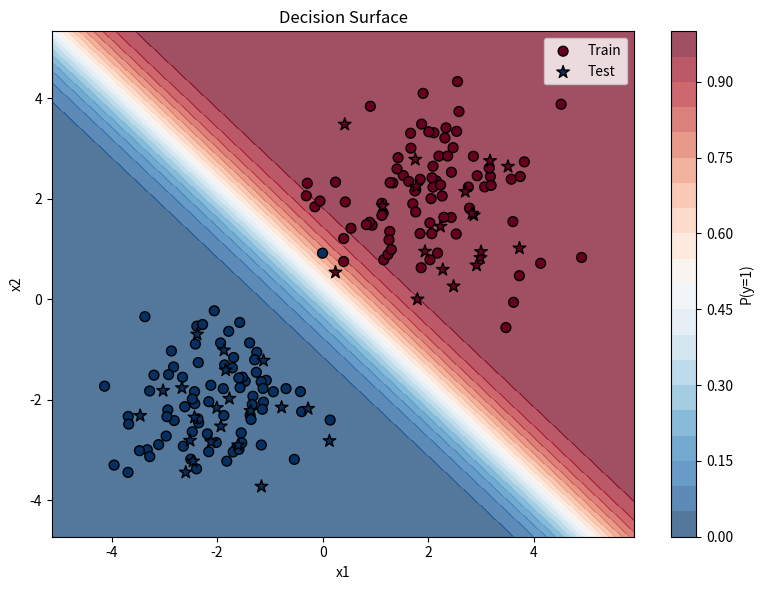
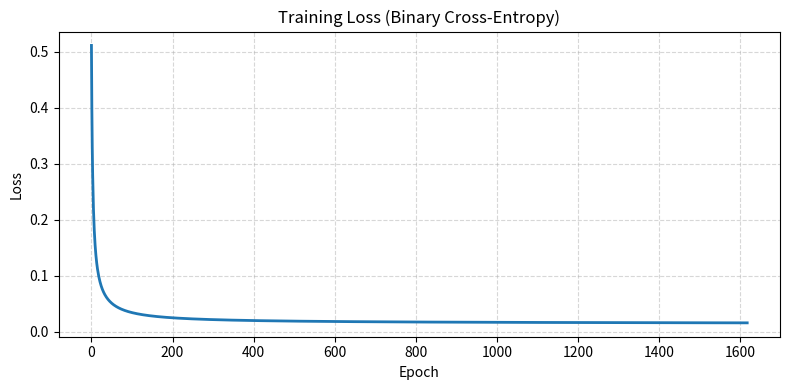

Here is the Python script that generated these plots, in order:
import numpy as np
import matplotlib.pyplot as plt


class StandardScaler:
    """Minimal standard scaler so the example is fully self-contained."""

    def __init__(self):
        self.mean_ = None
        self.scale_ = None

    def fit(self, X: np.ndarray):
        self.mean_ = X.mean(axis=0)
        self.scale_ = X.std(axis=0)
        self.scale_ = np.where(self.scale_ == 0, 1.0, self.scale_)
        return self

    def transform(self, X: np.ndarray) -> np.ndarray:
        return (X - self.mean_) / self.scale_

    def fit_transform(self, X: np.ndarray) -> np.ndarray:
        return self.fit(X).transform(X)


class LogisticRegressionGD:
    """
    Binary Logistic Regression trained with Batch Gradient Descent.

    Parameters
    ----------
    lr : float
        Learning rate.
    epochs : int
        Maximum passes over the training set.
    C : float
        Inverse of L2 regularization strength. Use ``np.inf`` to disable.
    tol : float
        Stop early if loss improvement is below this threshold.
    fit_intercept : bool
        Whether to learn a bias term.
    verbose : int
        If > 0, prints loss every ``verbose`` epochs.
    """

    def __init__(
        self,
        lr: float = 0.1,
        epochs: int = 2000,
        C: float = 1.0,
        tol: float = 1e-4,
        fit_intercept: bool = True,
        verbose: int = 0,
    ):
        self.lr = lr
        self.epochs = epochs
        self.C = C
        self.tol = tol
        self.fit_intercept = fit_intercept
        self.verbose = verbose

        self.w: np.ndarray | None = None
        self.b: float = 0.0
        self.loss_history: list[float] = []

    @staticmethod
    def sigmoid(z: np.ndarray) -> np.ndarray:
        """Numerically stable sigmoid (no overflow/underflow)."""
        out = np.empty_like(z, dtype=np.float64)
        pos = z >= 0
        neg = ~pos
        out[pos] = 1.0 / (1.0 + np.exp(-z[pos]))
        exp_z = np.exp(z[neg])
        out[neg] = exp_z / (1.0 + exp_z)
        return out

    def decision_function(self, X: np.ndarray) -> np.ndarray:
        if self.w is None:
            raise ValueError("Call fit before prediction.")
        return X @ self.w + self.b

    def predict_proba(self, X: np.ndarray) -> np.ndarray:
        return self.sigmoid(self.decision_function(X))

    def predict(self, X: np.ndarray, threshold: float = 0.5) -> np.ndarray:
        return (self.predict_proba(X) >= threshold).astype(int)

    def _loss(self, z: np.ndarray, y: np.ndarray) -> float:
        """
        Stable binary cross-entropy without clipping probabilities:
        loss = mean( max(z,0) - y*z + log1p(exp(-|z|)) ) + L2_term
        """
        pointwise = np.maximum(z, 0.0) - y * z + np.log1p(np.exp(-np.abs(z)))
        reg = 0.0
        if not np.isinf(self.C) and self.C > 0 and self.w is not None:
            reg = (1.0 / (2.0 * self.C)) * np.sum(self.w ** 2)
        return float(np.mean(pointwise) + reg)

    def fit(self, X: np.ndarray, y: np.ndarray) -> "LogisticRegressionGD":
        X = np.asarray(X, dtype=np.float64)
        y = np.asarray(y, dtype=np.float64).reshape(-1)

        if X.ndim != 2:
            raise ValueError("X must be 2-D.")
        if y.ndim != 1:
            raise ValueError("y must be 1-D.")
        if X.shape[0] != y.shape[0]:
            raise ValueError("X and y must have the same number of samples.")

        n_samples, n_features = X.shape
        self.w = np.zeros(n_features, dtype=np.float64)
        self.b = 0.0
        self.loss_history.clear()

        reg_coef = 0.0 if np.isinf(self.C) or self.C <= 0 else 1.0 / self.C

        for epoch in range(self.epochs):
            # Forward pass
            z = self.decision_function(X)
            y_prob = self.sigmoid(z)

            # Gradients (BCE + L2)
            error = y_prob - y
            dw = (1.0 / n_samples) * (X.T @ error) + reg_coef * self.w
            db = (1.0 / n_samples) * np.sum(error) if self.fit_intercept else 0.0

            # Update
            self.w -= self.lr * dw
            if self.fit_intercept:
                self.b -= self.lr * db

            # Loss after update
            z = self.decision_function(X)
            loss = self._loss(z, y)
            self.loss_history.append(loss)

            if self.verbose and (epoch + 1) % self.verbose == 0:
                print(f"Epoch {epoch + 1:5d}/{self.epochs}  Loss: {loss:.6f}")

            # Early stopping
            if epoch > 0 and abs(self.loss_history[-2] - loss) < self.tol:
                if self.verbose:
                    print(f"Converged at epoch {epoch + 1}")
                break

        return self


def make_toy_data(n: int = 200, seed: int = 42):
    rng = np.random.default_rng(seed)
    n0 = n // 2
    n1 = n - n0

    X0 = rng.normal(loc=(-2.0, -2.0), scale=1.0, size=(n0, 2))
    X1 = rng.normal(loc=(2.0, 2.0), scale=1.0, size=(n1, 2))

    X = np.vstack([X0, X1])
    y = np.hstack([np.zeros(n0, dtype=int), np.ones(n1, dtype=int)])

    idx = rng.permutation(n)
    return X[idx], y[idx]


def _evaluate(y_true: np.ndarray, y_pred: np.ndarray) -> dict:
    """Pure-NumPy classification metrics (no external dependencies)."""
    tp = int(np.sum((y_pred == 1) & (y_true == 1)))
    tn = int(np.sum((y_pred == 0) & (y_true == 0)))
    fp = int(np.sum((y_pred == 1) & (y_true == 0)))
    fn = int(np.sum((y_pred == 0) & (y_true == 1)))

    accuracy = (tp + tn) / len(y_true)
    precision = tp / (tp + fp) if (tp + fp) > 0 else 0.0
    recall = tp / (tp + fn) if (tp + fn) > 0 else 0.0
    f1 = 2 * precision * recall / (precision + recall) if (precision + recall) > 0 else 0.0

    return {
        "accuracy": accuracy,
        "precision": precision,
        "recall": recall,
        "f1": f1,
        "tp": tp,
        "tn": tn,
        "fp": fp,
        "fn": fn,
    }


def plot_decision_boundary(model, X_train, y_train, X_test, y_test, scaler=None):
    X_all = np.vstack([X_train, X_test])
    x_min, x_max = X_all[:, 0].min() - 1, X_all[:, 0].max() + 1
    y_min, y_max = X_all[:, 1].min() - 1, X_all[:, 1].max() + 1

    xx, yy = np.meshgrid(
        np.linspace(x_min, x_max, 300),
        np.linspace(y_min, y_max, 300),
    )
    grid = np.c_[xx.ravel(), yy.ravel()]
    if scaler is not None:
        grid = scaler.transform(grid)

    probs = model.predict_proba(grid).reshape(xx.shape)

    plt.figure(figsize=(8, 6))
    contour = plt.contourf(xx, yy, probs, levels=20, cmap="RdBu_r", alpha=0.7)
    plt.colorbar(contour, label="P(y=1)")

    plt.scatter(
        X_train[:, 0], X_train[:, 1], c=y_train, cmap="RdBu_r",
        edgecolors="k", s=50, marker="o", label="Train",
    )
    plt.scatter(
        X_test[:, 0], X_test[:, 1], c=y_test, cmap="RdBu_r",
        edgecolors="k", s=90, marker="*", label="Test",
    )

    plt.title("Decision Surface")
    plt.xlabel("x1")
    plt.ylabel("x2")
    plt.legend()
    plt.tight_layout()


def demo():
    # 1. Generate data
    X, y = make_toy_data(n=200, seed=42)

    # 2. Split FIRST (before any scaling or fitting)
    rng = np.random.default_rng(42)
    idx = rng.permutation(len(y))
    split = int(0.8 * len(y))
    train_idx, test_idx = idx[:split], idx[split:]
    X_train, y_train = X[train_idx], y[train_idx]
    X_test, y_test = X[test_idx], y[test_idx]

    # 3. Scale using training statistics only
    scaler = StandardScaler()
    X_train_s = scaler.fit_transform(X_train)
    X_test_s = scaler.transform(X_test)

    # 4. Train (higher lr is safe now because data is scaled)
    model = LogisticRegressionGD(lr=0.5, epochs=2000, C=1e4, tol=1e-6, verbose=200)
    model.fit(X_train_s, y_train)

    # 5. Evaluate
    y_pred = model.predict(X_test_s)
    m = _evaluate(y_test, y_pred)

    print("Test set metrics:")
    print(f"Accuracy : {m['accuracy']:.4f}")
    print(f"Precision: {m['precision']:.4f}")
    print(f"Recall   : {m['recall']:.4f}")
    print(f"F1       : {m['f1']:.4f}")
    print(f"TP={m['tp']} TN={m['tn']} FP={m['fp']} FN={m['fn']}")
    print(f"\nFinal loss: {model.loss_history[-1]:.6f}")
    print(f"Learned weights: {model.w.round(4)}, bias: {model.b:.4f}")

    # 6. Plot
    plot_decision_boundary(model, X_train, y_train, X_test, y_test, scaler=scaler)

    plt.figure(figsize=(8, 4))
    plt.plot(model.loss_history, lw=2)
    plt.title("Training Loss (Binary Cross-Entropy)")
    plt.xlabel("Epoch")
    plt.ylabel("Loss")
    plt.grid(True, ls="--", alpha=0.5)
    plt.tight_layout()

    plt.show()


if __name__ == "__main__":
    demo()
